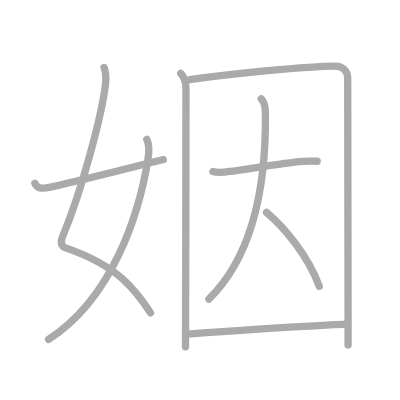
t = 0.00 s
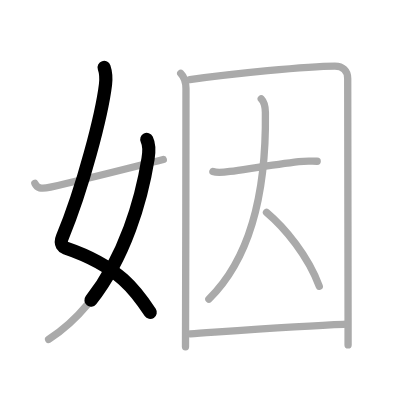
t = 1.75 s
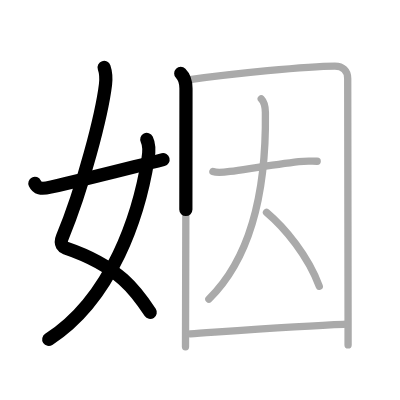
t = 3.50 s
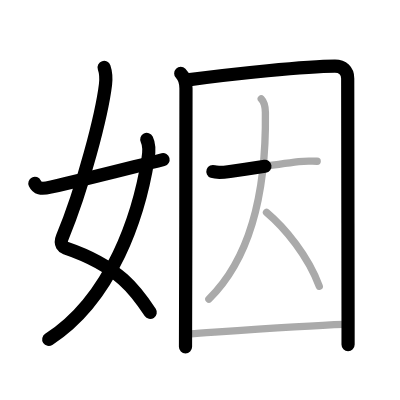
t = 5.50 s
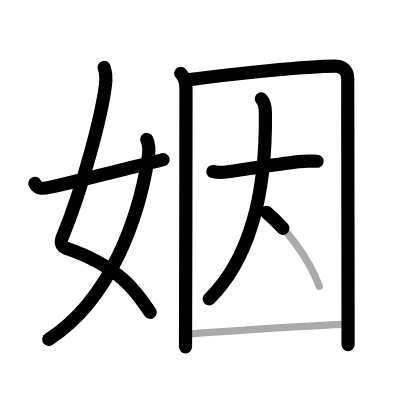
t = 7.25 s
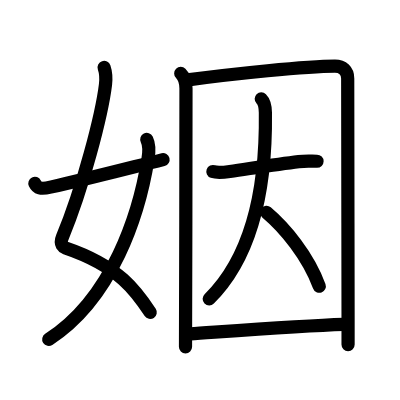
t = 9.00 s

The animated SVG that drew these frames (rendered in a browser with its animation timeline set to each time). Animation: 9 SMIL elements (animate=9); one cycle of 9.00 s.

<?xml version="1.0" standalone="no"?>
<!DOCTYPE svg PUBLIC "-//W3C//DTD SVG 1.1//EN"   "http://www.w3.org/Graphics/SVG/1.1/DTD/svg11.dtd">
<svg width="400px" height="400px"  version="1.1" xmlns="http://www.w3.org/2000/svg">
  <defs>
    <marker id="Triangle" viewBox="0 0 10 10" refX="0" refY="5" markerUnits="strokeWidth" markerWidth="3" style="stroke-opacity:0%;fill:#aaaaaa;" markerHeight="2" orient="auto">
      <path d="M 0 0 L 10 5 L 0 10 z" />
    </marker>
    
    <marker id="Arrow" viewBox="0 0 10 10" refX="5" refY="5" markerUnits="strokeWidth" markerWidth="1.8" style="stroke-opacity:0%;fill:#770000;" markerHeight="2" orient="auto">
      <path d="M 0 4 L 6 4 L 4 1 L 10 5 L 4 9 L 6 6 L 0 6 z" />
        <circle cx="5" cy="5" r="5" />
      </marker>
    
    <marker id="TriangleRed" viewBox="0 0 10 10" refX="0" refY="5" markerUnits="strokeWidth" markerWidth="3" style="stroke-opacity:0%;fill:#CC0000;" markerHeight="2" orient="auto">
      <path d="M 0 0 L 10 5 L 0 10 z" />
    </marker>
    
    <marker id="ArrowRed" viewBox="0 0 10 10" refX="5" refY="5" markerUnits="strokeWidth" markerWidth="1.8" style="stroke-opacity:0%;fill:#CC0000;" markerHeight="2" orient="auto">
      <path d="M 0 4 L 6 4 L 4 1 L 10 5 L 4 9 L 6 6 L 0 6 z" />
        <circle cx="5" cy="5" r="5" />
      </marker>
    
  </defs>
  
  <path style="fill:#ffffff; fill-opacity:100%; fill-rule:evenodd; stroke-width:0;" d="M 0 0 L 400px 0 L 400px 400px L 0 400px L 0 0" />

  <g transform="scale(3.6697247706422 3.6697247706422)">
<path style="fill:none; fill-opacity:0%; fill-rule:evenodd; stroke:#aaaaaa; stroke-opacity:100%; stroke-width: 1.5pt; stroke-linejoin:round; stroke-linecap:round;" d="M28.37 18.37c0.38 1.13 0.57 2.99 0.38 4.63c-0.97 8.06-6.12 28.12-11.77 41.68c-0.82 1.96 0.39 2.7 0.88 2.87c5.46 1.86 11.06 4.44 15.72 8.61c2.72 2.43 5.03 5.4 7.43 9.09"></path>
<path style="fill:none; fill-opacity:0%; fill-rule:evenodd; stroke:#aaaaaa; stroke-opacity:100%; stroke-width: 1.5pt; stroke-linejoin:round; stroke-linecap:round;" d="M40 38c0.62 1.25 0.64 3.42 0.34 5.28c-2.43 15.09-9.7 37.99-27.09 49.22"></path>
<path style="fill:none; fill-opacity:0%; fill-rule:evenodd; stroke:#aaaaaa; stroke-opacity:100%; stroke-width: 1.5pt; stroke-linejoin:round; stroke-linecap:round;" d="M9.5 49.96c0.62 1.29 1.52 1.66 4.25 1.04c10-2.25 18.62-4.5 30.75-7.53"></path>
<path style="fill:none; fill-opacity:0%; fill-rule:evenodd; stroke:#aaaaaa; stroke-opacity:100%; stroke-width: 1.5pt; stroke-linejoin:round; stroke-linecap:round;" d="M49.25 20.01c0.99 0.99 1.42 2.34 1.43 4.11c0.08 12.25-0.13 53.25-0.13 70.38"></path>
<path style="fill:none; fill-opacity:0%; fill-rule:evenodd; stroke:#aaaaaa; stroke-opacity:100%; stroke-width: 1.5pt; stroke-linejoin:round; stroke-linecap:round;" d="M51.72 21.69C63.2 20.15 83.58 18 91.27 18c2.11 0 3.48 1.25 3.48 3.38c0 11.65 0.08 44.44 0.1 65.24c0 2.68 0 5.16 0 7.38"></path>
<path style="fill:none; fill-opacity:0%; fill-rule:evenodd; stroke:#aaaaaa; stroke-opacity:100%; stroke-width: 1.5pt; stroke-linejoin:round; stroke-linecap:round;" d="M58.02 46.75c1.24 0.44 3.34 0.16 4.62-0.02c6.38-0.93 13-1.97 18.75-2.69c1.75-0.22 3.29-0.1 5.04-0.1"></path>
<path style="fill:none; fill-opacity:0%; fill-rule:evenodd; stroke:#aaaaaa; stroke-opacity:100%; stroke-width: 1.5pt; stroke-linejoin:round; stroke-linecap:round;" d="M71.19 26.93c0.82 0.82 1.11 2.12 1.13 3.74c0.31 24.95-5.32 40.95-15.4 50.85"></path>
<path style="fill:none; fill-opacity:0%; fill-rule:evenodd; stroke:#aaaaaa; stroke-opacity:100%; stroke-width: 1.5pt; stroke-linejoin:round; stroke-linecap:round;" d="M72.62 57.88C77.64 62.11 83.96 69.74 87 78"></path>
<path style="fill:none; fill-opacity:0%; fill-rule:evenodd; stroke:#aaaaaa; stroke-opacity:100%; stroke-width: 1.5pt; stroke-linejoin:round; stroke-linecap:round;" d="M51.84 90.96c10.41-0.71 30.34-2.21 41.84-2.59"></path>

<path style="fill:none; fill-opacity:0%; fill-rule:evenodd; stroke:#000000; stroke-opacity:100%; stroke-width: 2.7pt; stroke-linejoin:round; stroke-linecap:round;" d="M28.37 18.37c0.38 1.13 0.57 2.99 0.38 4.63c-0.97 8.06-6.12 28.12-11.77 41.68c-0.82 1.96 0.39 2.7 0.88 2.87c5.46 1.86 11.06 4.44 15.72 8.61c2.72 2.43 5.03 5.4 7.43 9.09" pathLength="100" stroke-dashoffset="100" stroke-dasharray="100 105"><animate id="dashAnim1" attributeName="stroke-dashoffset" from="100" to="0" dur="1s" calcMode="linear" fill="freeze"/></path>
<path style="fill:none; fill-opacity:0%; fill-rule:evenodd; stroke:#000000; stroke-opacity:100%; stroke-width: 2.7pt; stroke-linejoin:round; stroke-linecap:round;" d="M40 38c0.62 1.25 0.64 3.42 0.34 5.28c-2.43 15.09-9.7 37.99-27.09 49.22" pathLength="100" stroke-dashoffset="100" stroke-dasharray="100 105"><animate id="dashAnim2" attributeName="stroke-dashoffset" from="100" to="0" dur="1s" calcMode="linear" begin="dashAnim1.end" fill="freeze"/></path>
<path style="fill:none; fill-opacity:0%; fill-rule:evenodd; stroke:#000000; stroke-opacity:100%; stroke-width: 2.7pt; stroke-linejoin:round; stroke-linecap:round;" d="M9.5 49.96c0.62 1.29 1.52 1.66 4.25 1.04c10-2.25 18.62-4.5 30.75-7.53" pathLength="100" stroke-dashoffset="100" stroke-dasharray="100 105"><animate id="dashAnim3" attributeName="stroke-dashoffset" from="100" to="0" dur="1s" calcMode="linear" begin="dashAnim2.end" fill="freeze"/></path>
<path style="fill:none; fill-opacity:0%; fill-rule:evenodd; stroke:#000000; stroke-opacity:100%; stroke-width: 2.7pt; stroke-linejoin:round; stroke-linecap:round;" d="M49.25 20.01c0.99 0.99 1.42 2.34 1.43 4.11c0.08 12.25-0.13 53.25-0.13 70.38" pathLength="100" stroke-dashoffset="100" stroke-dasharray="100 105"><animate id="dashAnim4" attributeName="stroke-dashoffset" from="100" to="0" dur="1s" calcMode="linear" begin="dashAnim3.end" fill="freeze"/></path>
<path style="fill:none; fill-opacity:0%; fill-rule:evenodd; stroke:#000000; stroke-opacity:100%; stroke-width: 2.7pt; stroke-linejoin:round; stroke-linecap:round;" d="M51.72 21.69C63.2 20.15 83.58 18 91.27 18c2.11 0 3.48 1.25 3.48 3.38c0 11.65 0.08 44.44 0.1 65.24c0 2.68 0 5.16 0 7.38" pathLength="100" stroke-dashoffset="100" stroke-dasharray="100 105"><animate id="dashAnim5" attributeName="stroke-dashoffset" from="100" to="0" dur="1s" calcMode="linear" begin="dashAnim4.end" fill="freeze"/></path>
<path style="fill:none; fill-opacity:0%; fill-rule:evenodd; stroke:#000000; stroke-opacity:100%; stroke-width: 2.7pt; stroke-linejoin:round; stroke-linecap:round;" d="M58.02 46.75c1.24 0.44 3.34 0.16 4.62-0.02c6.38-0.93 13-1.97 18.75-2.69c1.75-0.22 3.29-0.1 5.04-0.1" pathLength="100" stroke-dashoffset="100" stroke-dasharray="100 105"><animate id="dashAnim6" attributeName="stroke-dashoffset" from="100" to="0" dur="1s" calcMode="linear" begin="dashAnim5.end" fill="freeze"/></path>
<path style="fill:none; fill-opacity:0%; fill-rule:evenodd; stroke:#000000; stroke-opacity:100%; stroke-width: 2.7pt; stroke-linejoin:round; stroke-linecap:round;" d="M71.19 26.93c0.82 0.82 1.11 2.12 1.13 3.74c0.31 24.95-5.32 40.95-15.4 50.85" pathLength="100" stroke-dashoffset="100" stroke-dasharray="100 105"><animate id="dashAnim7" attributeName="stroke-dashoffset" from="100" to="0" dur="1s" calcMode="linear" begin="dashAnim6.end" fill="freeze"/></path>
<path style="fill:none; fill-opacity:0%; fill-rule:evenodd; stroke:#000000; stroke-opacity:100%; stroke-width: 2.7pt; stroke-linejoin:round; stroke-linecap:round;" d="M72.62 57.88C77.64 62.11 83.96 69.74 87 78" pathLength="100" stroke-dashoffset="100" stroke-dasharray="100 105"><animate id="dashAnim8" attributeName="stroke-dashoffset" from="100" to="0" dur="1s" calcMode="linear" begin="dashAnim7.end" fill="freeze"/></path>
<path style="fill:none; fill-opacity:0%; fill-rule:evenodd; stroke:#000000; stroke-opacity:100%; stroke-width: 2.7pt; stroke-linejoin:round; stroke-linecap:round;" d="M51.84 90.96c10.41-0.71 30.34-2.21 41.84-2.59" pathLength="100" stroke-dashoffset="100" stroke-dasharray="100 105"><animate id="dashAnim9" attributeName="stroke-dashoffset" from="100" to="0" dur="1s" calcMode="linear" begin="dashAnim8.end" fill="freeze"/></path>

</g>

</svg>  
          
